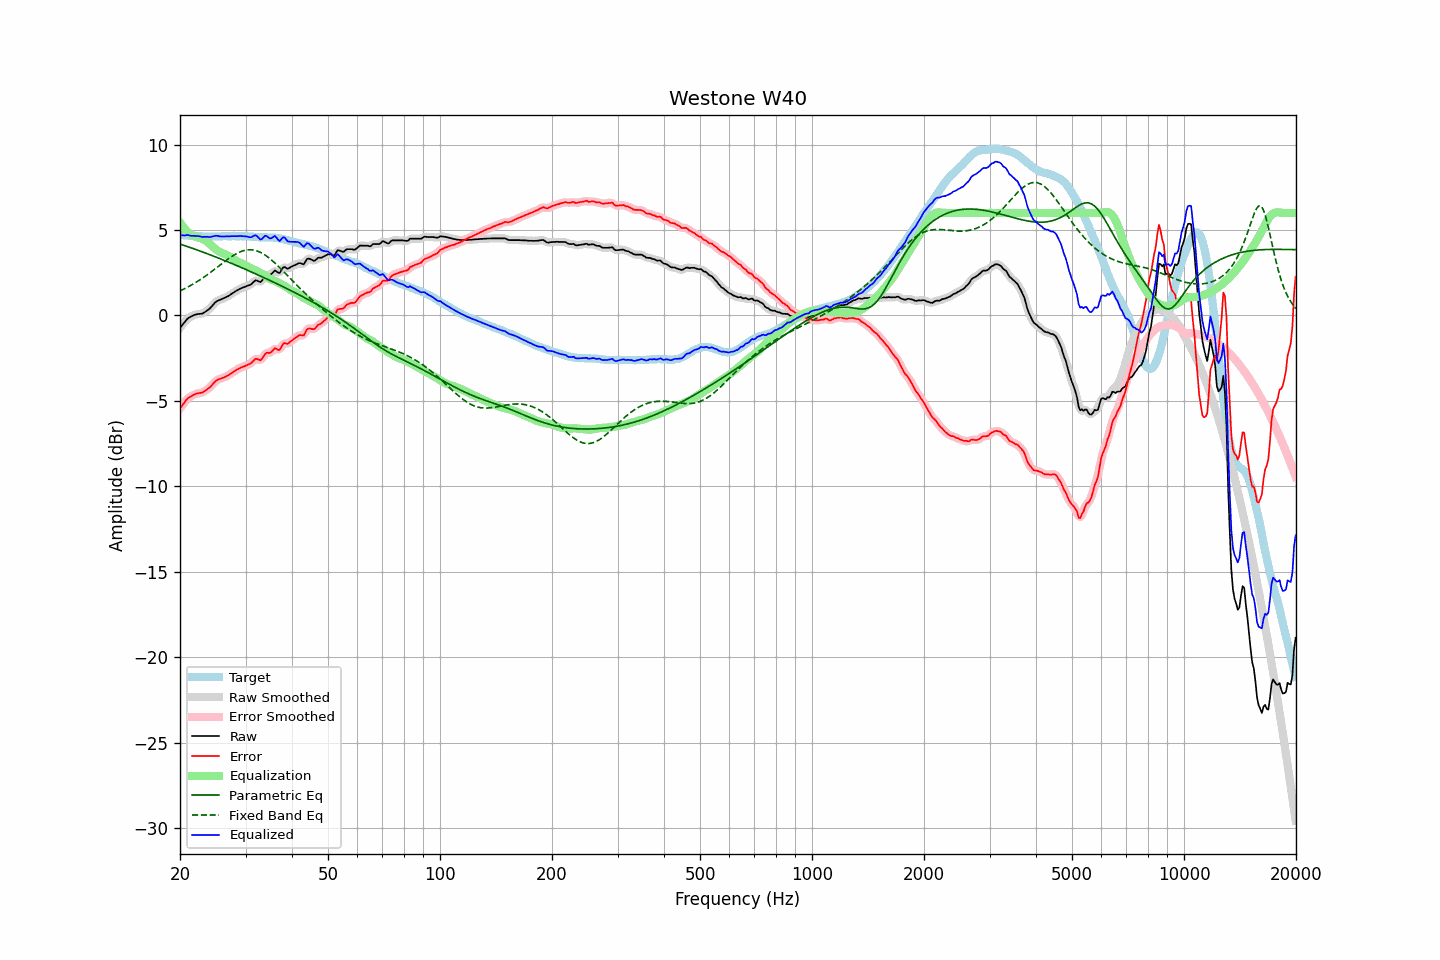

The data file committed next to this chart (first rows):
frequency, raw, error, smoothed, error_smoothed, equalization, parametric_eq, fixed_band_eq, equalized_raw, equalized_smoothed, target
20.00, -0.72, -5.43, -0.73, -5.44, 5.43, 4.18, 1.43, 4.71, 4.70, 4.71
20.20, -0.61, -5.31, -0.60, -5.31, 5.30, 4.15, 1.48, 4.69, 4.70, 4.70
20.40, -0.49, -5.18, -0.48, -5.18, 5.18, 4.11, 1.52, 4.68, 4.69, 4.69
20.61, -0.38, -5.08, -0.37, -5.06, 5.06, 4.08, 1.57, 4.68, 4.69, 4.69
20.81, -0.26, -4.93, -0.26, -4.94, 4.96, 4.05, 1.62, 4.70, 4.70, 4.67
21.02, -0.16, -4.83, -0.18, -4.85, 4.87, 4.02, 1.67, 4.71, 4.69, 4.67
21.23, -0.11, -4.77, -0.11, -4.77, 4.79, 3.99, 1.72, 4.68, 4.68, 4.66
21.44, -0.06, -4.73, -0.06, -4.72, 4.72, 3.95, 1.77, 4.66, 4.66, 4.67
21.66, -0.01, -4.67, -0.01, -4.67, 4.67, 3.92, 1.83, 4.66, 4.66, 4.66
21.87, 0.03, -4.62, 0.03, -4.62, 4.63, 3.89, 1.88, 4.66, 4.66, 4.65
22.09, 0.06, -4.58, 0.06, -4.58, 4.60, 3.85, 1.94, 4.66, 4.66, 4.64
22.31, 0.08, -4.56, 0.08, -4.56, 4.57, 3.82, 2.00, 4.65, 4.65, 4.64
22.54, 0.09, -4.54, 0.09, -4.55, 4.54, 3.78, 2.06, 4.63, 4.63, 4.63
22.76, 0.10, -4.53, 0.10, -4.53, 4.51, 3.75, 2.12, 4.61, 4.61, 4.63
22.99, 0.11, -4.51, 0.12, -4.50, 4.48, 3.72, 2.18, 4.59, 4.60, 4.62
23.22, 0.17, -4.44, 0.17, -4.45, 4.43, 3.68, 2.25, 4.60, 4.60, 4.61
23.45, 0.23, -4.39, 0.22, -4.38, 4.38, 3.65, 2.32, 4.61, 4.60, 4.62
23.69, 0.30, -4.31, 0.29, -4.32, 4.31, 3.61, 2.38, 4.61, 4.60, 4.61
23.92, 0.36, -4.25, 0.37, -4.24, 4.23, 3.57, 2.45, 4.59, 4.59, 4.61
24.16, 0.45, -4.17, 0.46, -4.16, 4.14, 3.54, 2.52, 4.59, 4.60, 4.61
24.40, 0.56, -4.06, 0.56, -4.06, 4.05, 3.50, 2.59, 4.61, 4.61, 4.62
24.65, 0.67, -3.96, 0.67, -3.96, 3.97, 3.47, 2.66, 4.64, 4.64, 4.62
24.89, 0.77, -3.85, 0.76, -3.86, 3.89, 3.43, 2.74, 4.66, 4.65, 4.62
25.14, 0.84, -3.78, 0.83, -3.79, 3.82, 3.39, 2.81, 4.66, 4.65, 4.62
25.39, 0.88, -3.74, 0.88, -3.74, 3.76, 3.35, 2.88, 4.64, 4.64, 4.62
25.65, 0.92, -3.70, 0.92, -3.70, 3.71, 3.32, 2.95, 4.63, 4.63, 4.62
25.91, 0.96, -3.67, 0.96, -3.67, 3.66, 3.28, 3.03, 4.62, 4.62, 4.63
26.16, 1.00, -3.64, 1.00, -3.64, 3.62, 3.24, 3.10, 4.62, 4.62, 4.64
26.43, 1.04, -3.60, 1.04, -3.60, 3.58, 3.20, 3.17, 4.62, 4.62, 4.64
26.69, 1.09, -3.55, 1.08, -3.55, 3.54, 3.16, 3.24, 4.63, 4.62, 4.64
26.96, 1.13, -3.51, 1.13, -3.50, 3.49, 3.13, 3.31, 4.62, 4.63, 4.64
27.23, 1.19, -3.45, 1.19, -3.44, 3.44, 3.09, 3.37, 4.63, 4.63, 4.63
27.50, 1.26, -3.37, 1.25, -3.38, 3.38, 3.05, 3.44, 4.64, 4.63, 4.63
27.77, 1.32, -3.32, 1.32, -3.32, 3.32, 3.01, 3.50, 4.64, 4.64, 4.64
28.05, 1.38, -3.26, 1.38, -3.26, 3.26, 2.97, 3.56, 4.64, 4.64, 4.64
28.33, 1.44, -3.19, 1.44, -3.20, 3.20, 2.93, 3.61, 4.64, 4.64, 4.63
28.62, 1.49, -3.14, 1.49, -3.14, 3.15, 2.89, 3.66, 4.64, 4.64, 4.63
28.90, 1.55, -3.09, 1.54, -3.09, 3.10, 2.85, 3.70, 4.65, 4.64, 4.64
29.19, 1.59, -3.05, 1.59, -3.05, 3.06, 2.81, 3.74, 4.65, 4.65, 4.64
29.48, 1.63, -3.01, 1.63, -3.01, 3.02, 2.77, 3.77, 4.65, 4.64, 4.63
29.78, 1.66, -2.97, 1.66, -2.97, 2.98, 2.73, 3.80, 4.63, 4.64, 4.63
30.08, 1.70, -2.94, 1.70, -2.94, 2.93, 2.69, 3.82, 4.62, 4.62, 4.64
30.38, 1.74, -2.89, 1.73, -2.90, 2.87, 2.64, 3.84, 4.61, 4.60, 4.63
30.68, 1.77, -2.85, 1.77, -2.85, 2.81, 2.60, 3.84, 4.58, 4.58, 4.62
30.99, 1.81, -2.81, 1.82, -2.79, 2.77, 2.56, 3.84, 4.57, 4.59, 4.62
31.30, 1.89, -2.72, 1.90, -2.71, 2.72, 2.52, 3.83, 4.61, 4.62, 4.60
31.61, 1.98, -2.62, 1.98, -2.62, 2.69, 2.48, 3.82, 4.66, 4.66, 4.60
31.93, 2.06, -2.53, 2.03, -2.56, 2.64, 2.44, 3.80, 4.70, 4.67, 4.59
32.24, 2.04, -2.55, 2.02, -2.56, 2.59, 2.39, 3.77, 4.63, 4.62, 4.59
32.57, 1.99, -2.59, 1.99, -2.59, 2.54, 2.35, 3.73, 4.53, 4.53, 4.58
32.89, 1.95, -2.62, 1.98, -2.59, 2.49, 2.31, 3.69, 4.44, 4.47, 4.57
33.22, 2.03, -2.54, 2.05, -2.52, 2.44, 2.26, 3.64, 4.47, 4.50, 4.57
33.55, 2.18, -2.39, 2.17, -2.40, 2.39, 2.22, 3.59, 4.58, 4.57, 4.57
33.89, 2.33, -2.25, 2.30, -2.27, 2.33, 2.18, 3.53, 4.66, 4.63, 4.58
34.23, 2.38, -2.18, 2.36, -2.21, 2.27, 2.13, 3.46, 4.64, 4.62, 4.56
34.57, 2.37, -2.19, 2.38, -2.19, 2.19, 2.09, 3.39, 4.56, 4.57, 4.56
34.92, 2.37, -2.19, 2.39, -2.17, 2.13, 2.05, 3.32, 4.50, 4.53, 4.56
35.27, 2.44, -2.13, 2.46, -2.10, 2.09, 2.00, 3.24, 4.53, 4.55, 4.56
35.62, 2.54, -2.01, 2.54, -2.02, 2.06, 1.96, 3.15, 4.59, 4.59, 4.55
35.97, 2.63, -1.92, 2.58, -1.96, 2.02, 1.91, 3.07, 4.65, 4.60, 4.55
... 635 more rows
